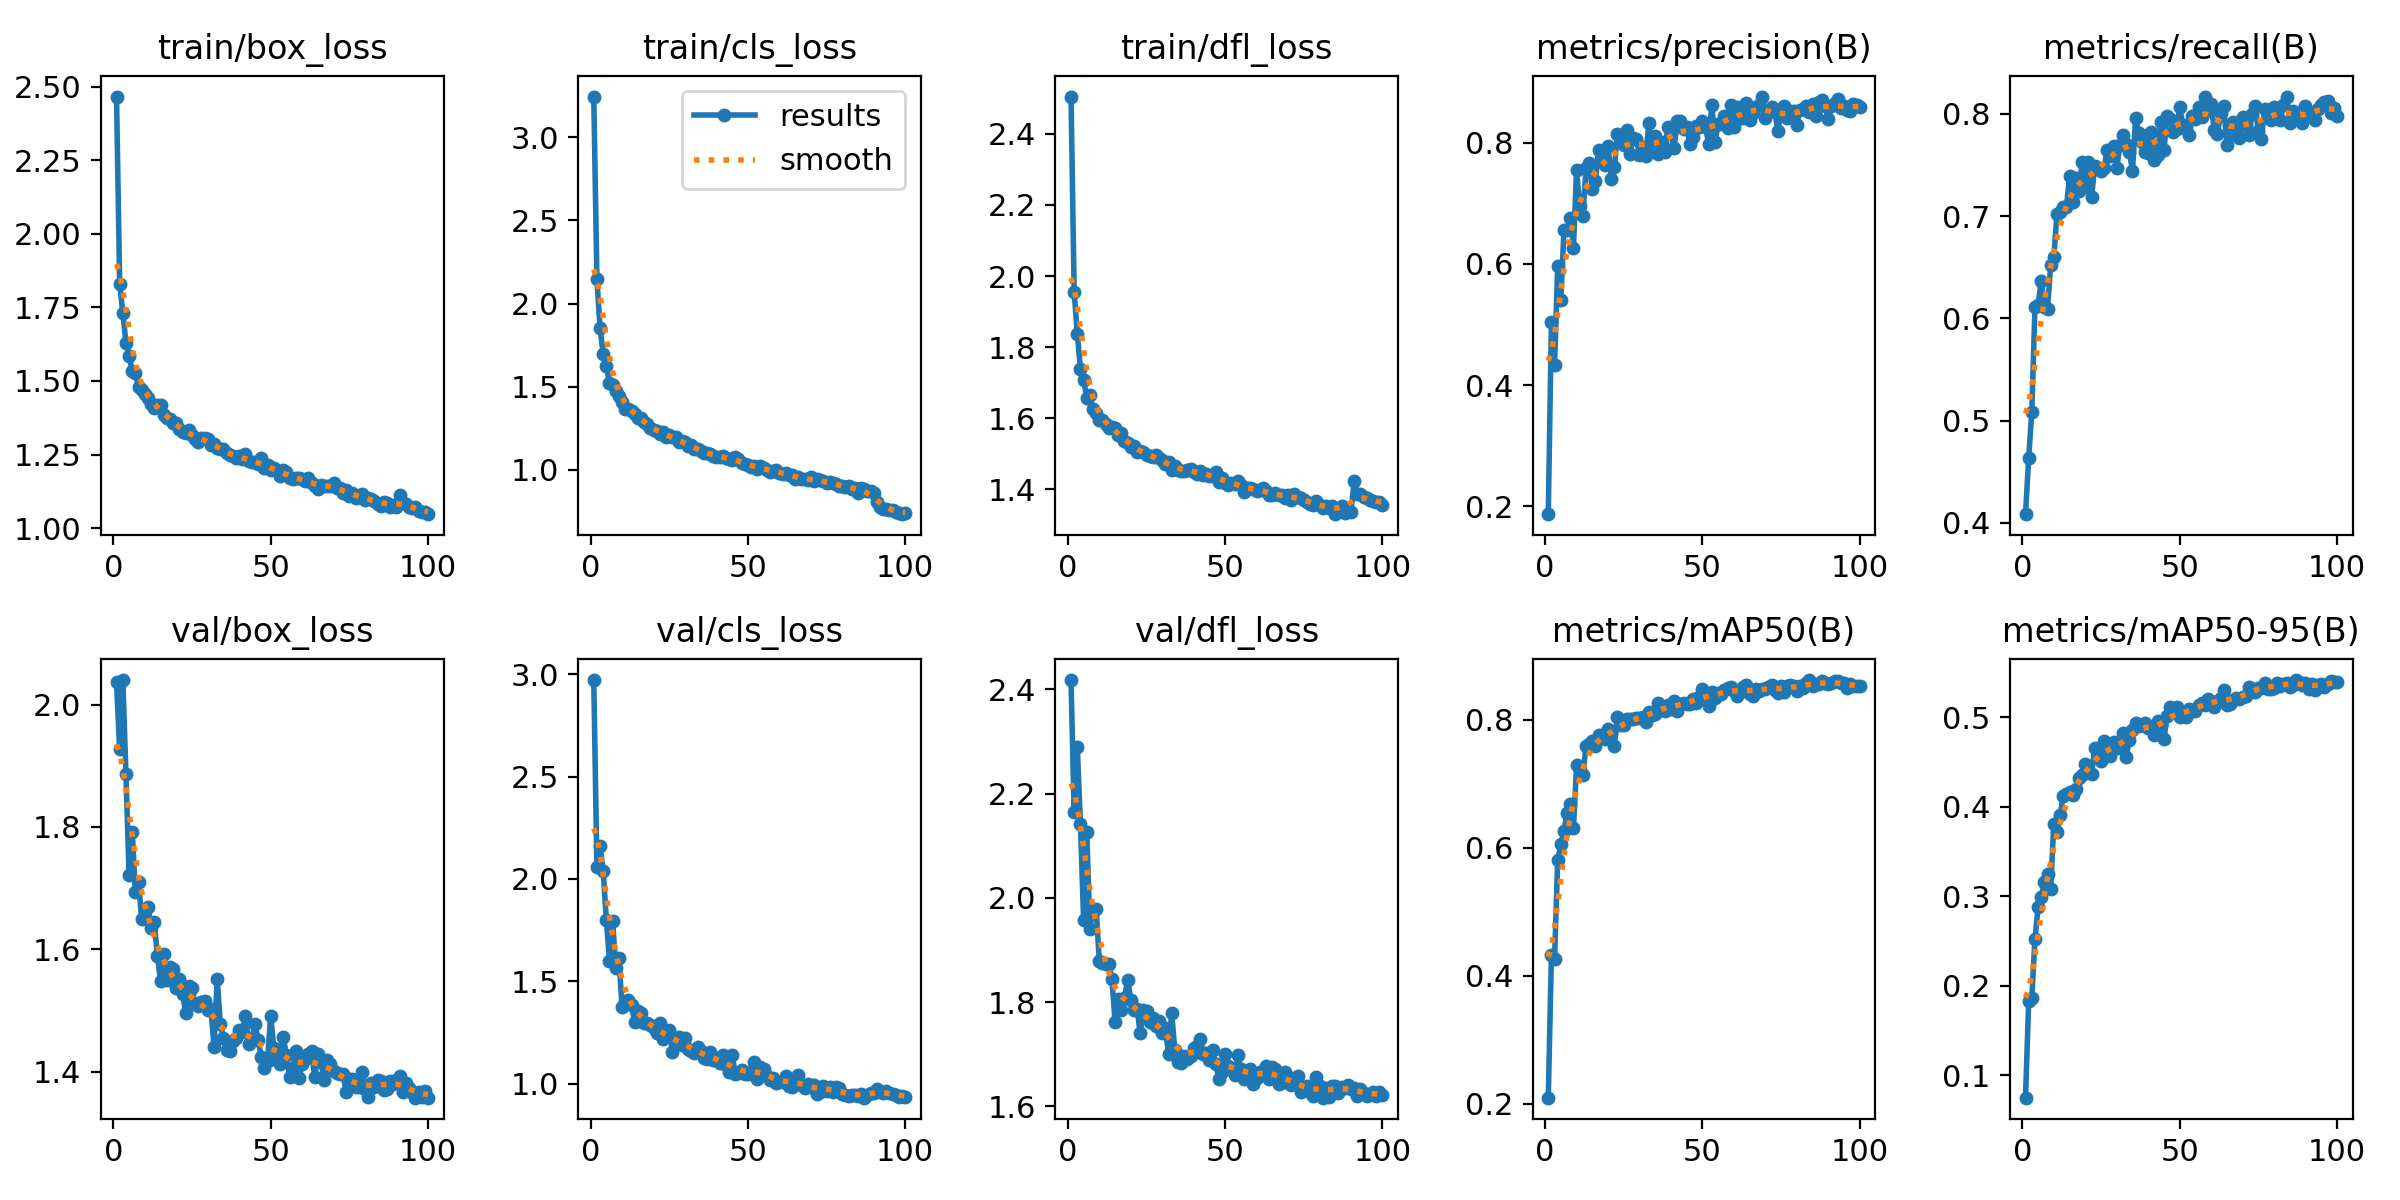

The data file committed next to this chart (first rows):
epoch, time, train/box_loss, train/cls_loss, train/dfl_loss, metrics/precision(B), metrics/recall(B), metrics/mAP50(B), metrics/mAP50-95(B), val/box_loss, val/cls_loss, val/dfl_loss, lr/pg0, lr/pg1, lr/pg2
1, 462.3, 2.466, 3.246, 2.505, 0.187, 0.4084, 0.2098, 0.07492, 2.037, 2.971, 2.418, 0.0005544, 0.0005544, 0.0005544
2, 896.4, 1.831, 2.145, 1.956, 0.5044, 0.4629, 0.4321, 0.1828, 1.927, 2.057, 2.164, 0.001099, 0.001099, 0.001099
3, 1366, 1.731, 1.854, 1.837, 0.4332, 0.5086, 0.426, 0.1863, 2.04, 2.16, 2.289, 0.001633, 0.001633, 0.001633
4, 1834, 1.63, 1.696, 1.74, 0.5962, 0.6108, 0.5815, 0.2525, 1.886, 2.039, 2.142, 0.001617, 0.001617, 0.001617
5, 2300, 1.585, 1.621, 1.709, 0.5411, 0.6131, 0.6056, 0.2878, 1.721, 1.799, 1.958, 0.001601, 0.001601, 0.001601
6, 2769, 1.535, 1.521, 1.658, 0.6562, 0.6369, 0.6273, 0.2989, 1.792, 1.601, 2.127, 0.001584, 0.001584, 0.001584
7, 3219, 1.527, 1.509, 1.665, 0.6563, 0.6113, 0.6553, 0.3159, 1.693, 1.794, 1.941, 0.001568, 0.001568, 0.001568
8, 3682, 1.48, 1.476, 1.626, 0.676, 0.6094, 0.6681, 0.3251, 1.71, 1.565, 1.978, 0.001551, 0.001551, 0.001551
9, 4136, 1.468, 1.445, 1.616, 0.6268, 0.6524, 0.6308, 0.3084, 1.65, 1.615, 1.978, 0.001535, 0.001535, 0.001535
10, 4589, 1.456, 1.41, 1.595, 0.7544, 0.6598, 0.7294, 0.3812, 1.663, 1.372, 1.878, 0.001518, 0.001518, 0.001518
11, 5043, 1.441, 1.366, 1.597, 0.6948, 0.7023, 0.7222, 0.3719, 1.67, 1.401, 1.874, 0.001502, 0.001502, 0.001502
12, 5497, 1.422, 1.367, 1.583, 0.6794, 0.7037, 0.7139, 0.3911, 1.635, 1.409, 1.873, 0.001485, 0.001485, 0.001485
13, 5949, 1.409, 1.353, 1.572, 0.7581, 0.7088, 0.7592, 0.4119, 1.644, 1.382, 1.873, 0.001469, 0.001469, 0.001469
14, 6400, 1.418, 1.335, 1.576, 0.7662, 0.7085, 0.7631, 0.4142, 1.589, 1.303, 1.844, 0.001452, 0.001452, 0.001452
15, 6855, 1.418, 1.313, 1.573, 0.7228, 0.7396, 0.7677, 0.4161, 1.548, 1.356, 1.763, 0.001436, 0.001436, 0.001436
16, 7305, 1.383, 1.31, 1.552, 0.7369, 0.7143, 0.7596, 0.4128, 1.592, 1.343, 1.806, 0.001419, 0.001419, 0.001419
17, 7699, 1.372, 1.288, 1.558, 0.7882, 0.737, 0.7772, 0.4205, 1.549, 1.296, 1.784, 0.001403, 0.001403, 0.001403
18, 8092, 1.369, 1.273, 1.536, 0.7721, 0.7243, 0.7763, 0.4318, 1.571, 1.294, 1.808, 0.001386, 0.001386, 0.001386
19, 8484, 1.356, 1.249, 1.532, 0.763, 0.7533, 0.7706, 0.4351, 1.567, 1.289, 1.843, 0.00137, 0.00137, 0.00137
20, 8877, 1.357, 1.24, 1.519, 0.7952, 0.7286, 0.786, 0.4479, 1.537, 1.273, 1.805, 0.001353, 0.001353, 0.001353
21, 9266, 1.336, 1.234, 1.521, 0.7402, 0.7525, 0.7792, 0.4392, 1.551, 1.246, 1.785, 0.001337, 0.001337, 0.001337
22, 9653, 1.327, 1.217, 1.504, 0.759, 0.7186, 0.7599, 0.4366, 1.527, 1.296, 1.787, 0.00132, 0.00132, 0.00132
23, 10040, 1.322, 1.225, 1.508, 0.8143, 0.7493, 0.8045, 0.4662, 1.496, 1.216, 1.74, 0.001304, 0.001304, 0.001304
24, 10433, 1.333, 1.194, 1.505, 0.802, 0.7472, 0.7917, 0.4603, 1.54, 1.243, 1.786, 0.001287, 0.001287, 0.001287
25, 10824, 1.318, 1.206, 1.496, 0.7957, 0.7441, 0.7918, 0.4513, 1.536, 1.263, 1.783, 0.001271, 0.001271, 0.001271
26, 11218, 1.303, 1.198, 1.493, 0.8202, 0.7475, 0.8008, 0.4731, 1.51, 1.155, 1.761, 0.001254, 0.001254, 0.001254
27, 11607, 1.292, 1.196, 1.491, 0.7819, 0.7651, 0.8009, 0.463, 1.508, 1.224, 1.77, 0.001238, 0.001238, 0.001238
28, 12000, 1.306, 1.168, 1.497, 0.807, 0.7591, 0.8022, 0.4567, 1.514, 1.226, 1.754, 0.001221, 0.001221, 0.001221
29, 12390, 1.307, 1.171, 1.488, 0.8068, 0.7685, 0.8037, 0.4724, 1.515, 1.187, 1.764, 0.001205, 0.001205, 0.001205
30, 12779, 1.304, 1.167, 1.482, 0.7795, 0.7472, 0.8025, 0.466, 1.501, 1.223, 1.741, 0.001188, 0.001188, 0.001188
31, 13167, 1.282, 1.142, 1.47, 0.7927, 0.7692, 0.8046, 0.4675, 1.503, 1.171, 1.75, 0.001172, 0.001172, 0.001172
32, 13557, 1.284, 1.145, 1.478, 0.7783, 0.7794, 0.7974, 0.4831, 1.44, 1.158, 1.7, 0.001155, 0.001155, 0.001155
33, 13942, 1.273, 1.126, 1.454, 0.8324, 0.7709, 0.8124, 0.4562, 1.552, 1.149, 1.779, 0.001139, 0.001139, 0.001139
34, 14334, 1.268, 1.126, 1.467, 0.7879, 0.7632, 0.8085, 0.4745, 1.477, 1.177, 1.707, 0.001122, 0.001122, 0.001122
35, 14730, 1.27, 1.114, 1.455, 0.8107, 0.7447, 0.8089, 0.4855, 1.455, 1.161, 1.685, 0.001106, 0.001106, 0.001106
36, 15120, 1.254, 1.101, 1.452, 0.7819, 0.7963, 0.8267, 0.494, 1.435, 1.127, 1.683, 0.001089, 0.001089, 0.001089
37, 15518, 1.248, 1.101, 1.452, 0.8004, 0.781, 0.819, 0.4907, 1.434, 1.122, 1.697, 0.001073, 0.001073, 0.001073
38, 15910, 1.243, 1.095, 1.455, 0.7837, 0.7727, 0.8133, 0.4912, 1.45, 1.156, 1.691, 0.001056, 0.001056, 0.001056
39, 16306, 1.239, 1.084, 1.456, 0.8252, 0.7631, 0.8241, 0.4936, 1.455, 1.114, 1.696, 0.00104, 0.00104, 0.00104
40, 16725, 1.245, 1.076, 1.45, 0.8172, 0.762, 0.8165, 0.4878, 1.469, 1.124, 1.712, 0.001023, 0.001023, 0.001023
41, 17129, 1.234, 1.077, 1.444, 0.7909, 0.7827, 0.8301, 0.4879, 1.464, 1.1, 1.716, 0.001007, 0.001007, 0.001007
42, 17584, 1.25, 1.081, 1.452, 0.8352, 0.7553, 0.8145, 0.4802, 1.492, 1.142, 1.73, 0.0009904, 0.0009904, 0.0009904
43, 18038, 1.229, 1.072, 1.441, 0.8353, 0.7602, 0.825, 0.4965, 1.446, 1.093, 1.7, 0.0009739, 0.0009739, 0.0009739
44, 18493, 1.226, 1.063, 1.443, 0.8223, 0.792, 0.8272, 0.4916, 1.453, 1.055, 1.703, 0.0009574, 0.0009574, 0.0009574
45, 18944, 1.225, 1.058, 1.439, 0.8258, 0.7646, 0.8245, 0.4759, 1.477, 1.14, 1.688, 0.0009409, 0.0009409, 0.0009409
46, 19396, 1.217, 1.073, 1.438, 0.7986, 0.7977, 0.8243, 0.5016, 1.452, 1.05, 1.707, 0.0009244, 0.0009244, 0.0009244
47, 19799, 1.238, 1.064, 1.449, 0.8092, 0.7952, 0.8334, 0.5122, 1.423, 1.05, 1.682, 0.0009078, 0.0009078, 0.0009078
48, 20192, 1.205, 1.041, 1.422, 0.8278, 0.7821, 0.8267, 0.5072, 1.405, 1.065, 1.653, 0.0008913, 0.0008913, 0.0008913
49, 20579, 1.215, 1.036, 1.433, 0.8258, 0.7852, 0.836, 0.5117, 1.417, 1.048, 1.665, 0.0008748, 0.0008748, 0.0008748
50, 20976, 1.198, 1.028, 1.417, 0.8363, 0.8064, 0.8478, 0.5009, 1.491, 1.045, 1.701, 0.0008583, 0.0008583, 0.0008583
51, 21368, 1.204, 1.016, 1.414, 0.8255, 0.7896, 0.839, 0.5026, 1.439, 1.055, 1.678, 0.0008418, 0.0008418, 0.0008418
52, 21767, 1.195, 1.021, 1.418, 0.7983, 0.7866, 0.822, 0.5006, 1.43, 1.105, 1.671, 0.0008253, 0.0008253, 0.0008253
53, 22163, 1.177, 1.006, 1.414, 0.8629, 0.7793, 0.8439, 0.509, 1.412, 1.021, 1.661, 0.0008088, 0.0008088, 0.0008088
54, 22557, 1.196, 1.024, 1.423, 0.8004, 0.7984, 0.834, 0.5076, 1.457, 1.081, 1.699, 0.0007923, 0.0007923, 0.0007923
55, 22959, 1.191, 1.008, 1.414, 0.8308, 0.7947, 0.8422, 0.5071, 1.427, 1.072, 1.672, 0.0007758, 0.0007758, 0.0007758
56, 23350, 1.171, 0.9961, 1.394, 0.831, 0.8066, 0.8399, 0.5144, 1.392, 1.036, 1.652, 0.0007593, 0.0007593, 0.0007593
57, 23744, 1.166, 0.9883, 1.405, 0.8442, 0.7965, 0.8463, 0.5159, 1.406, 1.019, 1.666, 0.0007428, 0.0007428, 0.0007428
58, 24142, 1.171, 0.9939, 1.405, 0.8246, 0.8166, 0.8495, 0.5139, 1.433, 1.03, 1.672, 0.0007263, 0.0007263, 0.0007263
59, 24538, 1.17, 0.9957, 1.4, 0.8616, 0.8039, 0.8511, 0.5206, 1.389, 1.003, 1.642, 0.0007098, 0.0007098, 0.0007098
60, 24940, 1.166, 0.9803, 1.396, 0.8261, 0.8095, 0.845, 0.5148, 1.413, 1.01, 1.655, 0.0006933, 0.0006933, 0.0006933
... 40 more rows
